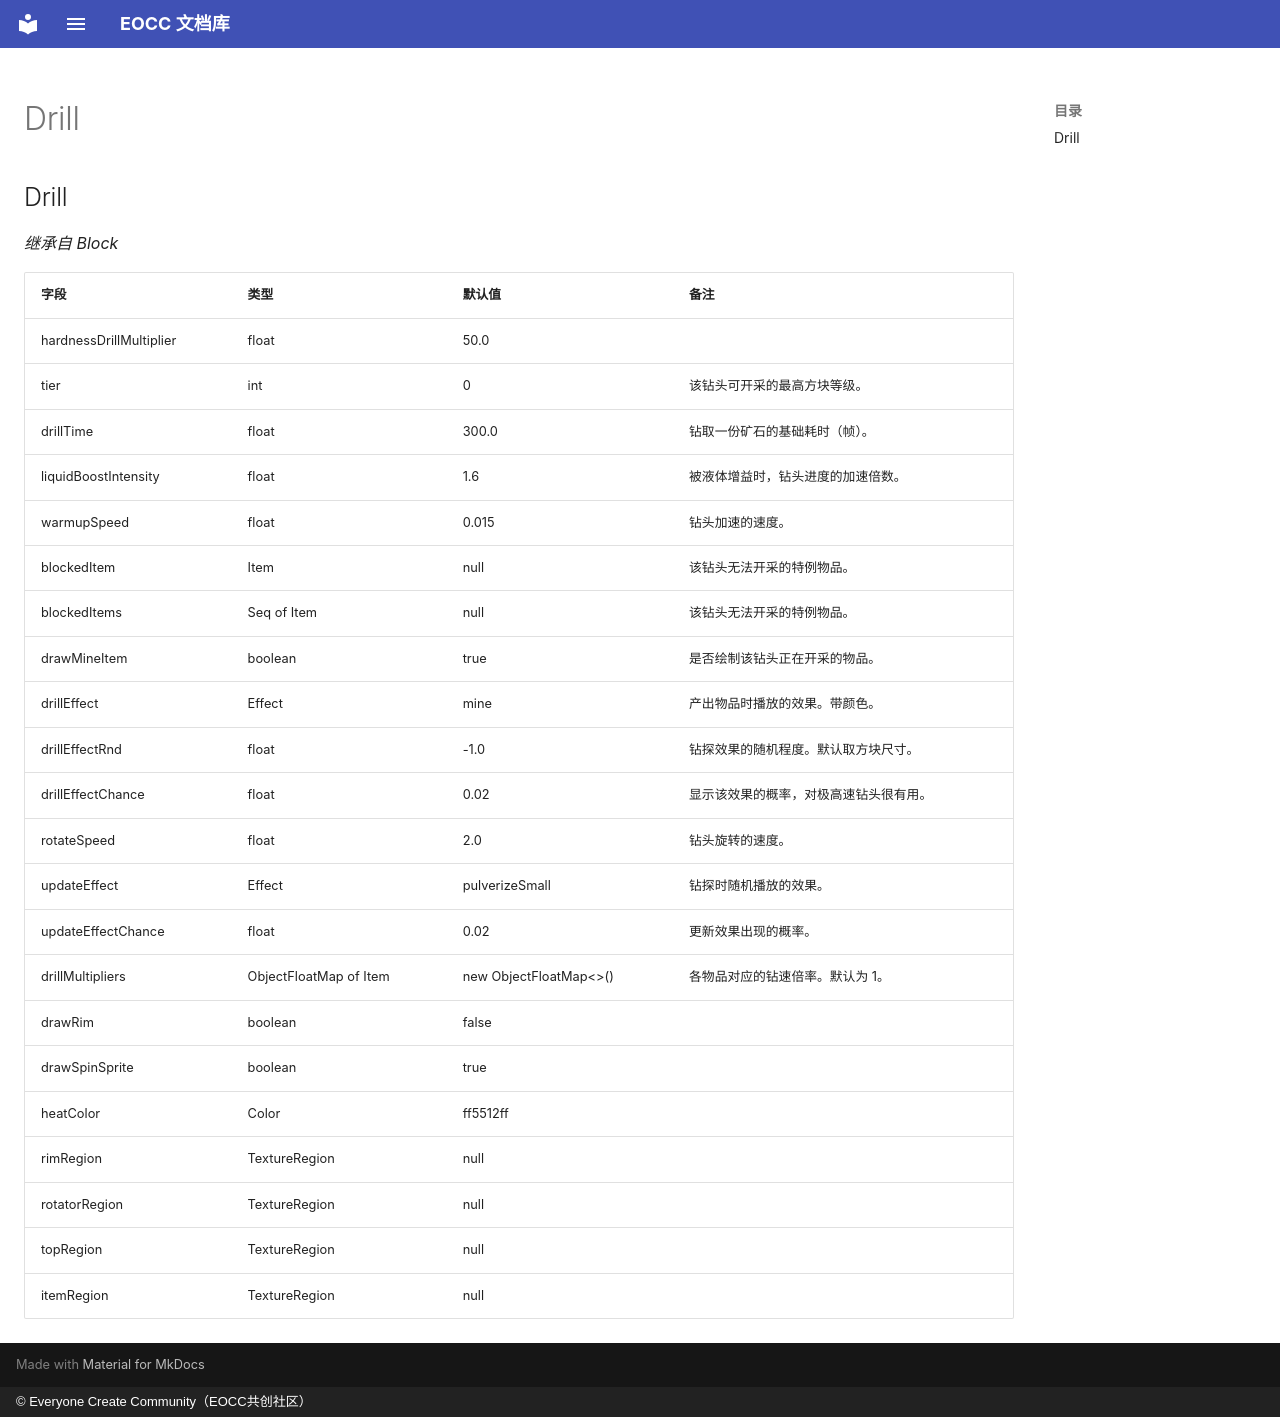

repository: eoccc/eoccc.github.io · page: wiki/mindustry/zh/Modding%20Classes/Drill/index.html · generator: mkdocs · copyright: © Everyone Create Community（EOCC共创社区）

# Drill

## Drill

*继承自 Block*

| 字段 | 类型 | 默认值 | 备注 |
|---|---|---|---|
| hardnessDrillMultiplier | float | 50.0 |  |
| tier | int | 0 | 该钻头可开采的最高方块等级。 |
| drillTime | float | 300.0 | 钻取一份矿石的基础耗时（帧）。 |
| liquidBoostIntensity | float | 1.6 | 被液体增益时，钻头进度的加速倍数。 |
| warmupSpeed | float | 0.015 | 钻头加速的速度。 |
| blockedItem | Item | null | 该钻头无法开采的特例物品。 |
| blockedItems | Seq of Item | null | 该钻头无法开采的特例物品。 |
| drawMineItem | boolean | true | 是否绘制该钻头正在开采的物品。 |
| drillEffect | Effect | mine | 产出物品时播放的效果。带颜色。 |
| drillEffectRnd | float | -1.0 | 钻探效果的随机程度。默认取方块尺寸。 |
| drillEffectChance | float | 0.02 | 显示该效果的概率，对极高速钻头很有用。 |
| rotateSpeed | float | 2.0 | 钻头旋转的速度。 |
| updateEffect | Effect | pulverizeSmall | 钻探时随机播放的效果。 |
| updateEffectChance | float | 0.02 | 更新效果出现的概率。 |
| drillMultipliers | ObjectFloatMap of Item | new ObjectFloatMap<>() | 各物品对应的钻速倍率。默认为 1。 |
| drawRim | boolean | false |  |
| drawSpinSprite | boolean | true |  |
| heatColor | Color | ff5512ff |  |
| rimRegion | TextureRegion | null |  |
| rotatorRegion | TextureRegion | null |  |
| topRegion | TextureRegion | null |  |
| itemRegion | TextureRegion | null |  |
